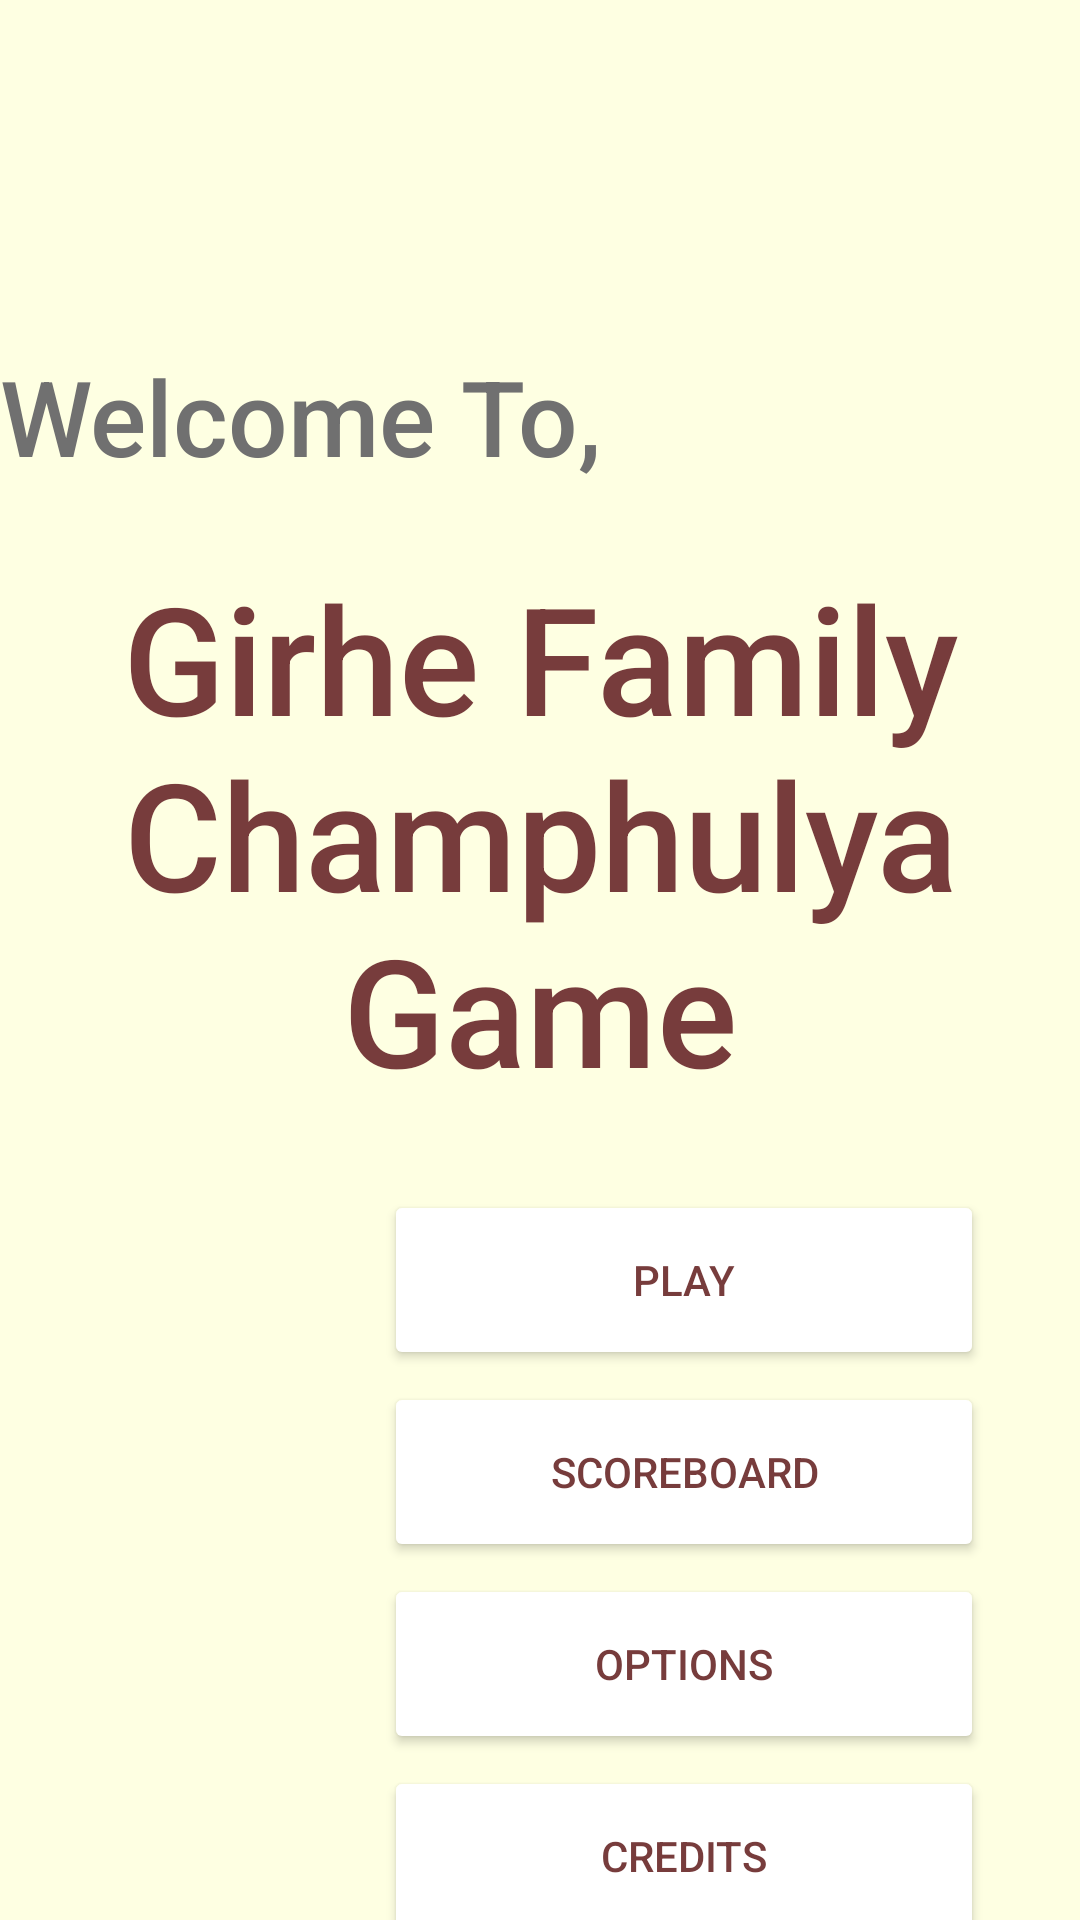

Produce the Android XML layout that renders to this screen, including the resource entries it uses.
<!-- AndroidManifest.xml: application theme Theme.Champhulya -->
<!-- res/layout/activity_main.xml -->
<?xml version="1.0" encoding="utf-8"?>
<androidx.constraintlayout.widget.ConstraintLayout xmlns:android="http://schemas.android.com/apk/res/android"
    xmlns:app="http://schemas.android.com/apk/res-auto"
    xmlns:tools="http://schemas.android.com/tools"
    android:layout_width="match_parent"
    android:layout_height="match_parent"
    android:background="@color/bg"
    tools:context=".MainActivity">

    <TextView
        android:id="@+id/textView"
        android:layout_width="wrap_content"
        android:layout_height="wrap_content"
        android:text="Welcome To, "
        android:fontFamily="sans-serif-medium"
        android:textColor="@color/primary"
        android:textSize="35dp"
        app:layout_constraintStart_toStartOf="parent"
        app:layout_constraintTop_toTopOf="@+id/guideline2" />

    <TextView
        android:id="@+id/textView2"
        android:layout_width="wrap_content"
        android:layout_height="wrap_content"
        android:gravity="center"
        android:text="Girhe Family Champhulya Game"
        android:textColor="@color/secondary"
        android:textSize="50dp"
        android:fontFamily="sans-serif-medium"
        app:layout_constraintEnd_toEndOf="parent"
        app:layout_constraintStart_toStartOf="parent"
        app:layout_constraintTop_toTopOf="@+id/guideline3" />

    <Button
        android:id="@+id/play"
        android:layout_width="200dp"
        android:layout_height="60dp"
        android:layout_marginEnd="32dp"
        android:backgroundTint="@color/white"
        android:shadowDx="0"
        android:shadowDy="0"
        android:shadowRadius="6dp"
        android:text="Play"
        android:fontFamily="sans-serif-medium"
        android:textColor="@color/secondary"
        app:cornerRadius="20dp"
        app:layout_constraintEnd_toEndOf="parent"
        app:layout_constraintTop_toTopOf="@+id/guideline4" />

    <Button
        android:id="@+id/scoreboard"
        android:layout_width="200dp"
        android:layout_height="60dp"
        android:layout_marginTop="4dp"
        android:backgroundTint="@color/white"
        android:shadowDx="0"
        android:shadowDy="0"
        android:shadowRadius="6dp"
        android:text="Scoreboard"
        android:fontFamily="sans-serif-medium"
        android:textColor="@color/secondary"
        app:cornerRadius="20dp"
        app:layout_constraintEnd_toEndOf="@+id/play"
        app:layout_constraintTop_toBottomOf="@+id/play" />

    <Button
        android:id="@+id/options"
        android:layout_width="200dp"
        android:layout_height="60dp"
        android:layout_marginTop="4dp"
        android:backgroundTint="@color/white"
        android:shadowDx="0"
        android:shadowDy="0"
        android:shadowRadius="6dp"
        android:text="options"
        android:fontFamily="sans-serif-medium"
        android:textColor="@color/secondary"
        app:cornerRadius="20dp"
        app:layout_constraintEnd_toEndOf="@+id/scoreboard"
        app:layout_constraintTop_toBottomOf="@+id/scoreboard" />

    <Button
        android:id="@+id/credits"
        android:layout_width="200dp"
        android:layout_height="60dp"
        android:layout_marginTop="4dp"
        android:backgroundTint="@color/white"
        android:shadowDx="0"
        android:shadowDy="0"
        android:shadowRadius="6dp"
        android:text="credits"
        android:fontFamily="sans-serif-medium"
        android:textColor="@color/secondary"
        app:cornerRadius="20dp"
        app:layout_constraintEnd_toEndOf="@+id/options"
        app:layout_constraintTop_toBottomOf="@+id/options" />

    <androidx.constraintlayout.widget.Guideline
        android:id="@+id/guideline2"
        android:layout_width="wrap_content"
        android:layout_height="wrap_content"
        android:orientation="horizontal"
        app:layout_constraintGuide_percent="0.18" />

    <androidx.constraintlayout.widget.Guideline
        android:id="@+id/guideline3"
        android:layout_width="wrap_content"
        android:layout_height="wrap_content"
        android:orientation="horizontal"
        app:layout_constraintGuide_percent="0.29" />

    <androidx.constraintlayout.widget.Guideline
        android:id="@+id/guideline4"
        android:layout_width="wrap_content"
        android:layout_height="wrap_content"
        android:orientation="horizontal"
        app:layout_constraintGuide_percent="0.62" />

</androidx.constraintlayout.widget.ConstraintLayout>
<!-- resources referenced by this layout -->
<resources>
  <color name="bg">#FFFEFFE2</color>
  <color name="primary">#FF707070</color>
  <color name="secondary">#FF773C3C</color>
  <color name="white">#FFFFFFFF</color>
  <style name="Theme.Champhulya" parent="Theme.MaterialComponents.DayNight.NoActionBar">
          
          <item name="colorPrimary">@color/purple_500</item>
          <item name="colorPrimaryVariant">@color/purple_700</item>
          <item name="colorOnPrimary">@color/white</item>
          
          <item name="colorSecondary">@color/teal_200</item>
          <item name="colorSecondaryVariant">@color/teal_700</item>
          <item name="colorOnSecondary">@color/black</item>
          
          <item name="android:statusBarColor" tools:targetApi="l">?attr/colorPrimaryVariant</item>
          
      </style>
  <color name="purple_500">#FF6200EE</color>
  <color name="purple_700">#FF3700B3</color>
  <color name="teal_200">#FF03DAC5</color>
  <color name="teal_700">#FF018786</color>
  <color name="black">#FF000000</color>
</resources>
